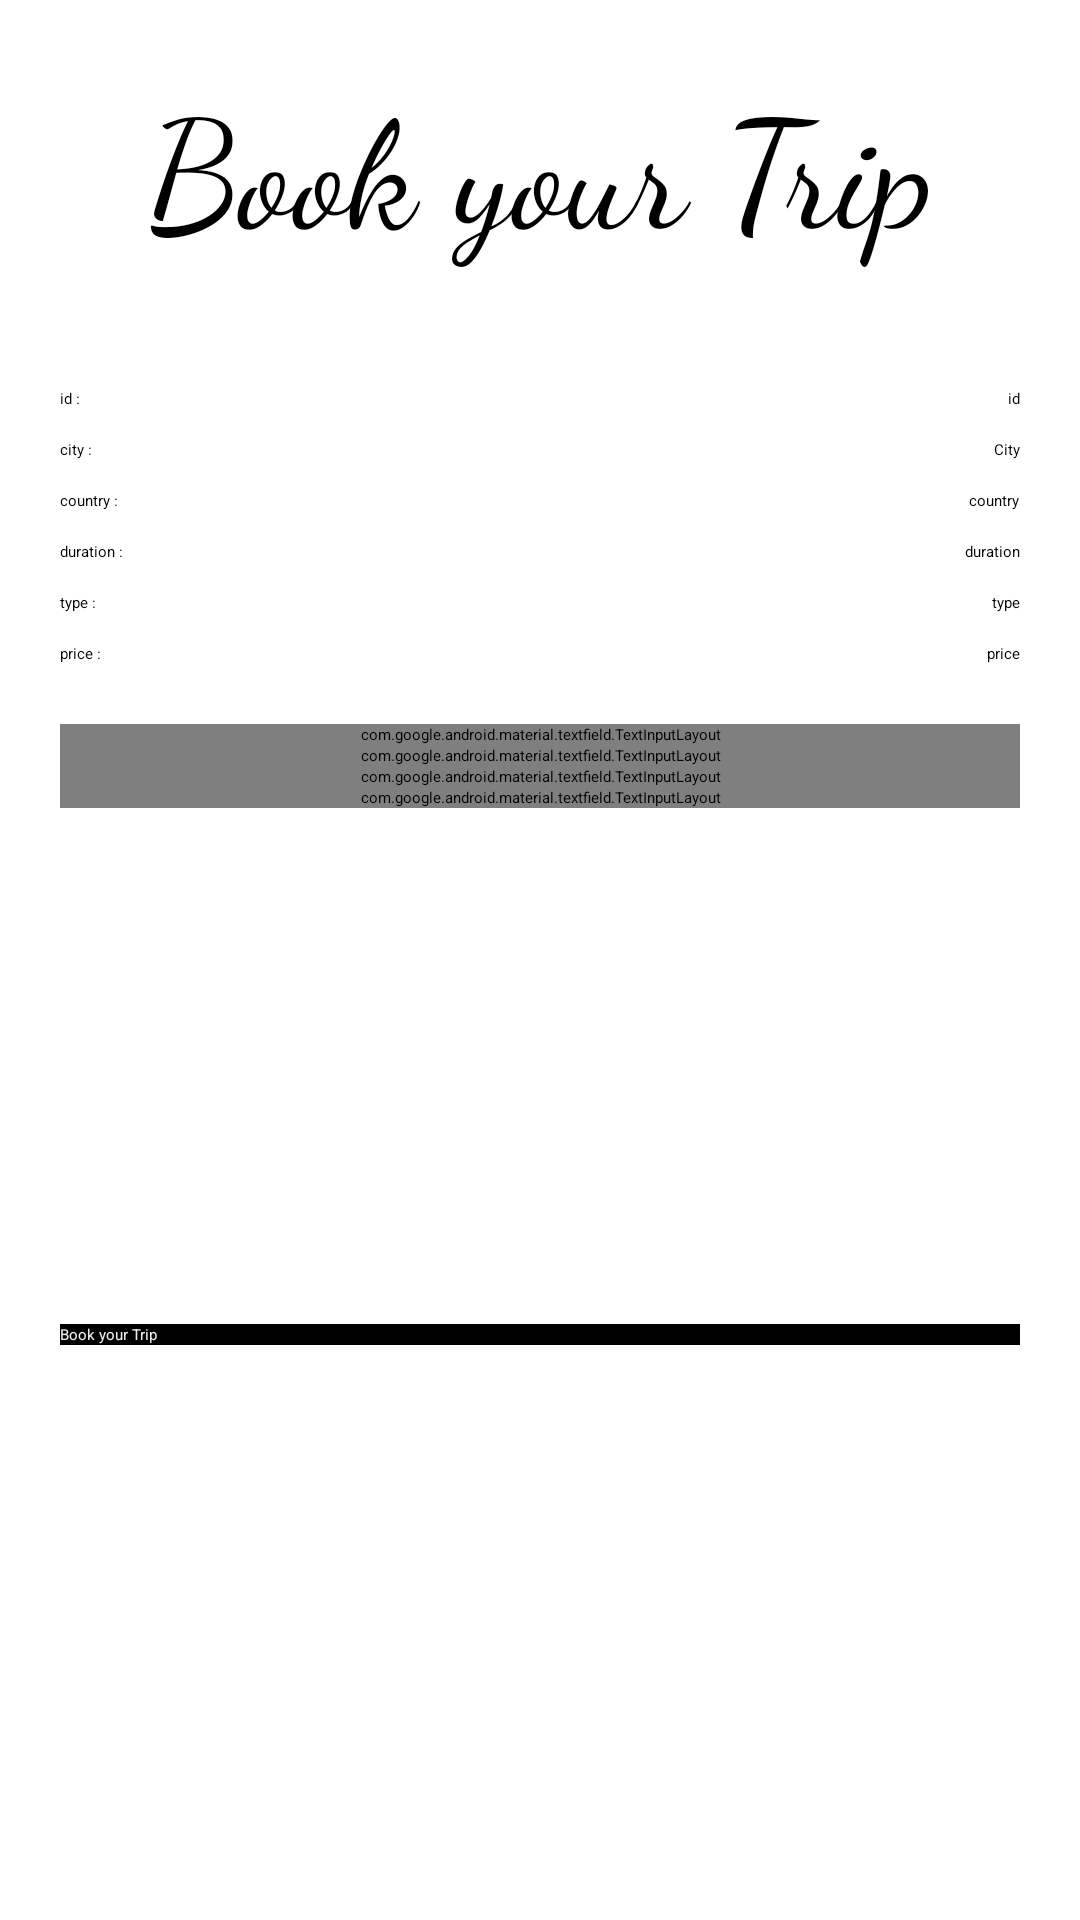

Here is an Android app screen rendered from its layout file. Give the layout XML and the strings, colors and styles it references.
<!-- AndroidManifest.xml: application theme Theme.TravelBook -->
<!-- res/layout/fragment_details.xml -->
<?xml version="1.0" encoding="utf-8"?>
<androidx.constraintlayout.widget.ConstraintLayout xmlns:android="http://schemas.android.com/apk/res/android"
    xmlns:app="http://schemas.android.com/apk/res-auto"
    xmlns:tools="http://schemas.android.com/tools"
    android:id="@+id/nav_details_fragment"
    android:layout_width="match_parent"
    android:layout_height="match_parent"
    android:background="@color/white"
    android:orientation="vertical"
    android:padding="20dp"
    tools:context=".ui.trips.details.Details">

    <TextView
        android:id="@+id/textView"
        android:layout_width="match_parent"

        android:layout_height="wrap_content"
        android:fontFamily="cursive"
        android:text="Book your Trip"
        android:textAlignment="center"
        android:textSize="50sp"
        app:layout_constraintTop_toTopOf="parent"
        tools:layout_editor_absoluteX="20dp" />

    <TextView
        android:id="@+id/details_id_label"
        android:layout_width="wrap_content"
        android:layout_height="wrap_content"
        android:layout_marginTop="40dp"
        android:text="id : "
        android:textAppearance="@style/TextAppearance.AppCompat.Large"
        app:layout_constraintStart_toStartOf="parent"
        app:layout_constraintTop_toBottomOf="@+id/textView" />


    <TextView
        android:id="@+id/details_id"
        android:layout_width="wrap_content"
        android:layout_height="wrap_content"
        android:layout_centerVertical="true"

        android:layout_marginTop="40dp"
        android:text="id"
        android:textAppearance="@style/TextAppearance.AppCompat.Large"
        app:layout_constraintEnd_toEndOf="parent"
        app:layout_constraintTop_toBottomOf="@+id/textView" />

    <TextView
        android:id="@+id/details_city_label"
        android:layout_width="wrap_content"
        android:layout_height="wrap_content"
        android:layout_centerVertical="true"
        android:layout_marginTop="10dp"
        android:text="city : "
        android:textAppearance="@style/TextAppearance.AppCompat.Large"
        app:layout_constraintStart_toStartOf="parent"
        app:layout_constraintTop_toBottomOf="@+id/details_id_label" />


    <TextView
        android:id="@+id/details_city"
        android:layout_width="wrap_content"
        android:layout_height="wrap_content"
        android:layout_centerVertical="true"

        android:layout_marginTop="10dp"
        android:text="City"
        android:textAppearance="@style/TextAppearance.AppCompat.Large"
        app:layout_constraintEnd_toEndOf="parent"
        app:layout_constraintTop_toBottomOf="@+id/details_id" />

    <TextView
        android:id="@+id/details_country_label"
        android:layout_width="wrap_content"
        android:layout_height="wrap_content"
        android:layout_marginTop="10dp"
        android:text="country : "
        android:textAppearance="@style/TextAppearance.AppCompat.Large"
        app:layout_constraintStart_toStartOf="parent"
        app:layout_constraintTop_toBottomOf="@+id/details_city_label" />

    <TextView
        android:id="@+id/details_duration_label"
        android:layout_width="wrap_content"
        android:layout_height="wrap_content"
        android:layout_marginTop="10dp"
        android:text="duration : "
        android:textAppearance="@style/TextAppearance.AppCompat.Large"
        app:layout_constraintStart_toStartOf="parent"
        app:layout_constraintTop_toBottomOf="@+id/details_country_label" />

    <TextView
        android:id="@+id/details_type_label"
        android:layout_width="wrap_content"
        android:layout_height="wrap_content"
        android:layout_marginTop="10dp"
        android:text="type :"
        android:textAppearance="@style/TextAppearance.AppCompat.Large"
        app:layout_constraintStart_toStartOf="parent"
        app:layout_constraintTop_toBottomOf="@+id/details_duration_label" />

    <TextView
        android:id="@+id/details_price_label"
        android:layout_width="wrap_content"
        android:layout_height="wrap_content"

        android:layout_marginTop="10dp"
        android:text="price : "
        android:textAppearance="@style/TextAppearance.AppCompat.Large"
        app:layout_constraintStart_toStartOf="parent"
        app:layout_constraintTop_toBottomOf="@+id/details_type_label" />

    <TextView
        android:id="@+id/details_country"
        android:layout_width="wrap_content"
        android:layout_height="wrap_content"
        android:layout_marginTop="10dp"
        android:text="country"
        android:textAppearance="@style/TextAppearance.AppCompat.Large"
        app:layout_constraintEnd_toEndOf="parent"
        app:layout_constraintTop_toBottomOf="@+id/details_city" />

    <TextView
        android:id="@+id/details_price"
        android:layout_width="wrap_content"
        android:layout_height="wrap_content"
        android:layout_marginTop="10dp"
        android:text="price"
        android:textAppearance="@style/TextAppearance.AppCompat.Large"
        app:layout_constraintEnd_toEndOf="parent"
        app:layout_constraintTop_toBottomOf="@+id/details_type" />

    <TextView
        android:id="@+id/details_type"
        android:layout_width="wrap_content"
        android:layout_height="wrap_content"
        android:layout_marginTop="10dp"
        android:text="type"
        android:textAppearance="@style/TextAppearance.AppCompat.Large"
        app:layout_constraintEnd_toEndOf="parent"
        app:layout_constraintTop_toBottomOf="@+id/details_duration" />

    <TextView
        android:id="@+id/details_duration"
        android:layout_width="wrap_content"
        android:layout_height="wrap_content"
        android:layout_marginTop="10dp"
        android:text="duration"
        android:textAppearance="@style/TextAppearance.AppCompat.Large"
        app:layout_constraintEnd_toEndOf="parent"
        app:layout_constraintTop_toBottomOf="@+id/details_country" />


    <com.google.android.material.textfield.TextInputLayout
        android:id="@+id/book_first_name"
        style="@style/Widget.MaterialComponents.TextInputLayout.OutlinedBox"
        android:layout_width="match_parent"
        android:layout_height="wrap_content"
        android:layout_marginTop="20dp"
        android:hint="First Name"
        app:layout_constraintTop_toBottomOf="@+id/details_price_label"
        tools:layout_editor_absoluteX="20dp">

        <com.google.android.material.textfield.TextInputEditText
            android:layout_width="match_parent"
            android:layout_height="wrap_content"
            android:inputType="text" />
    </com.google.android.material.textfield.TextInputLayout>

    <com.google.android.material.textfield.TextInputLayout
        android:id="@+id/book_last_name"
        style="@style/Widget.MaterialComponents.TextInputLayout.OutlinedBox"
        android:layout_width="match_parent"
        android:layout_height="wrap_content"
        android:hint="Last Name"
        app:layout_constraintTop_toBottomOf="@+id/book_first_name"
        tools:layout_editor_absoluteX="20dp">

        <com.google.android.material.textfield.TextInputEditText
            android:layout_width="match_parent"
            android:layout_height="wrap_content"
            android:inputType="text" />
    </com.google.android.material.textfield.TextInputLayout>

    <com.google.android.material.textfield.TextInputLayout
        android:id="@+id/book_phone"
        style="@style/Widget.MaterialComponents.TextInputLayout.OutlinedBox"
        android:layout_width="match_parent"
        android:layout_height="wrap_content"
        android:hint="Phone"
        app:layout_constraintTop_toBottomOf="@+id/book_last_name"
        tools:layout_editor_absoluteX="20dp">

        <com.google.android.material.textfield.TextInputEditText
            android:layout_width="match_parent"
            android:layout_height="wrap_content"
            android:inputType="number" />
    </com.google.android.material.textfield.TextInputLayout>

    <com.google.android.material.textfield.TextInputLayout
        android:id="@+id/book_email"
        style="@style/Widget.MaterialComponents.TextInputLayout.OutlinedBox"
        android:layout_width="match_parent"
        android:layout_height="wrap_content"
        android:hint="Email"
        app:counterMaxLength="15"
        app:layout_constraintTop_toBottomOf="@+id/book_phone"
        tools:layout_editor_absoluteX="20dp">

        <com.google.android.material.textfield.TextInputEditText
            android:layout_width="match_parent"
            android:layout_height="match_parent"
            android:inputType="text" />
    </com.google.android.material.textfield.TextInputLayout>


    <Button
        android:id="@+id/book_trip_btn"
        android:layout_width="match_parent"
        android:layout_height="wrap_content"
        android:background="@color/black"
        android:text="Book your Trip"
        android:textColor="@color/lightgrey"
        app:layout_constraintBottom_toBottomOf="parent"
        app:layout_constraintTop_toBottomOf="@+id/book_email"
        tools:layout_editor_absoluteX="20dp" />


</androidx.constraintlayout.widget.ConstraintLayout>
<!-- resources referenced by this layout -->
<resources>
  <color name="black">#FF000000</color>
  <color name="lightgrey">#EEEEEE</color>
  <color name="white">#FFFFFFFF</color>
  <style name="Theme.TravelBook" parent="Theme.MaterialComponents.DayNight.DarkActionBar">
          <item name="colorPrimary">@color/teal1</item>
          <item name="colorPrimaryVariant">@color/teal_700</item>
          <item name="colorOnPrimary">@color/white</item>
          
          <item name="colorSecondary">@color/teal_700</item>
          <item name="colorSecondaryVariant">@color/teal_200</item>
          <item name="colorOnSecondary">@color/black</item>
          
          <item name="android:statusBarColor">@color/white</item>
          <item name="android:windowLightStatusBar">true</item>
      </style>
  <color name="teal1">#00ADB5</color>
  <color name="teal_700">#FF018786</color>
  <color name="teal_200">#FF03DAC5</color>
</resources>
